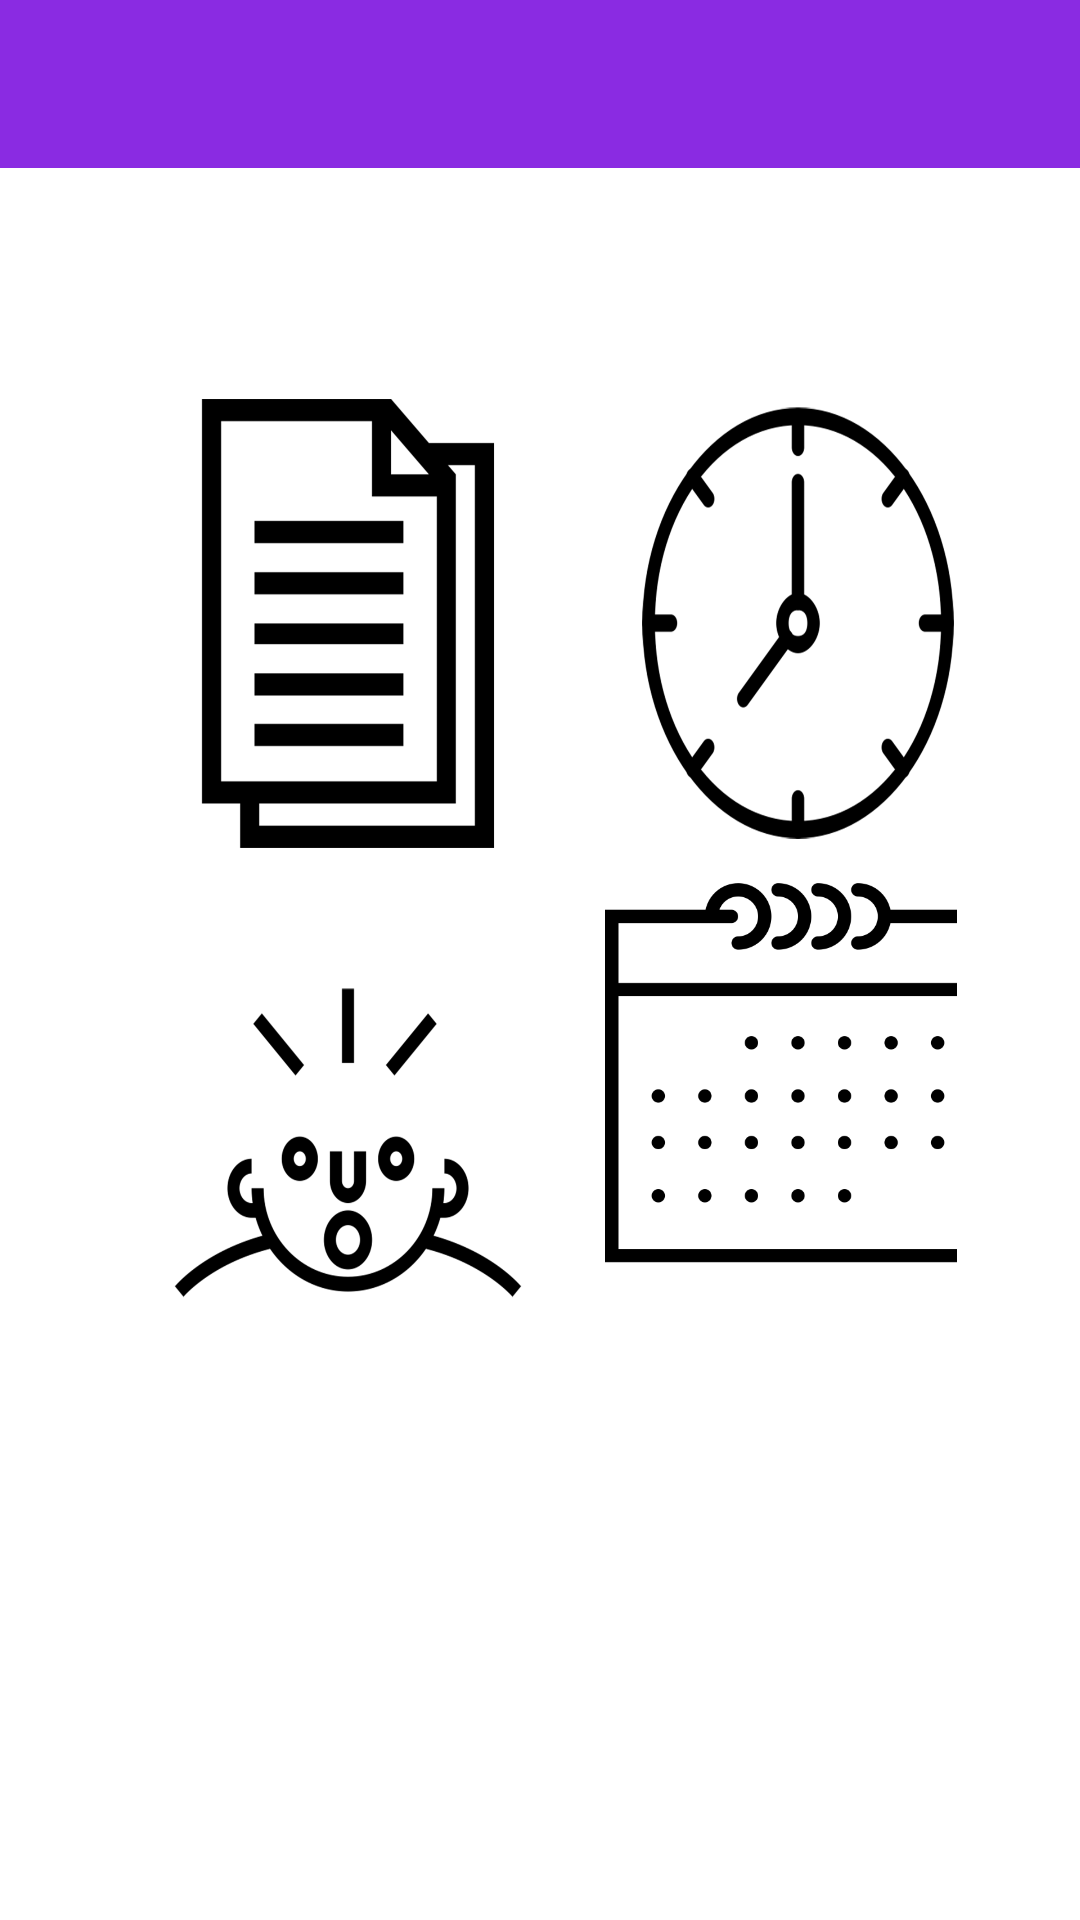

Here is an Android app screen rendered from its layout file. Give the layout XML and the strings, colors and styles it references.
<!-- AndroidManifest.xml: application theme AppTheme -->
<!-- res/layout/activity_main.xml -->
<?xml version="1.0" encoding="utf-8"?>
<android.support.constraint.ConstraintLayout xmlns:android="http://schemas.android.com/apk/res/android"
    xmlns:app="http://schemas.android.com/apk/res-auto"
    xmlns:tools="http://schemas.android.com/tools"
    android:layout_width="match_parent"
    android:layout_height="match_parent"
    android:background="@android:color/background_light"
    tools:context="com.push.heonil.capstonedesign.MainActivity"
    tools:layout_editor_absoluteY="25dp">


    <android.support.v7.widget.Toolbar
        android:id="@+id/toolbar"
        android:layout_width="401dp"
        android:layout_height="wrap_content"
        android:layout_marginBottom="77dp"
        android:background="?attr/colorPrimary"
        android:minHeight="?attr/actionBarSize"
        app:layout_constraintBottom_toTopOf="@+id/tableLayout"
        app:layout_constraintStart_toStartOf="parent"
        app:layout_constraintTop_toTopOf="parent">

    </android.support.v7.widget.Toolbar>


    <TableLayout
        android:id="@+id/tableLayout"
        android:layout_width="0dp"
        android:layout_height="0dp"
        android:layout_marginBottom="134dp"
        android:layout_marginEnd="41dp"
        android:layout_marginStart="41dp"
        app:layout_constraintBottom_toBottomOf="parent"
        app:layout_constraintEnd_toEndOf="parent"
        app:layout_constraintStart_toStartOf="parent"
        app:layout_constraintTop_toBottomOf="@+id/toolbar">

        <TableRow
            android:layout_width="match_parent"
            android:layout_height="match_parent">

            <ImageView
                android:id="@+id/imageView5"
                android:layout_width="150dp"
                android:layout_height="150dp"
                android:onClick="onButtonClick4"
                app:srcCompat="@drawable/wording"
                tools:layout_editor_absoluteX="32dp"
                tools:layout_editor_absoluteY="150dp" />

            <ImageView
                android:id="@+id/imageView6"
                android:layout_width="150dp"
                android:layout_height="150dp"
                android:onClick="onButtonClickwatch"
                app:srcCompat="@drawable/watch" />

        </TableRow>

        <TableRow
            android:layout_width="match_parent"
            android:layout_height="match_parent">

            <ImageView
                android:id="@+id/imageView4"
                android:layout_width="150dp"
                android:layout_height="150dp"
                android:onClick="onButtonClick"
                app:srcCompat="@drawable/thing"
                tools:layout_editor_absoluteX="199dp"
                tools:layout_editor_absoluteY="150dp" />

            <ImageView
                android:id="@+id/imageView3"
                android:layout_width="150dp"
                android:layout_height="150dp"
                android:onClick="onButtonClickCal"
                app:srcCompat="@drawable/dal"
                tools:layout_editor_absoluteX="32dp"
                tools:layout_editor_absoluteY="320dp" />

        </TableRow>

    </TableLayout>

</android.support.constraint.ConstraintLayout>
<!-- resources referenced by this layout -->
<resources>
  <!-- drawable dal: png bitmap (drawable, 28815 bytes) -->
  <!-- drawable thing: png bitmap (drawable, 45511 bytes) -->
  <!-- drawable watch: png bitmap (drawable, 52454 bytes) -->
  <!-- drawable wording: png bitmap (drawable, 21481 bytes) -->
  <style name="AppTheme" parent="Theme.AppCompat.Light.DarkActionBar">
  
      
      <item name="colorPrimary">@color/colorPrimary</item>
      <item name="colorPrimaryDark">@color/colorPrimaryDark</item>
      <item name="colorAccent">@color/colorAccent</item>
      <item name="windowActionBar">false</item>
      <item name="windowNoTitle">true</item>
  
  
  </style>
  <color name="colorPrimary">#8A2BE2</color>
  <color name="colorPrimaryDark">#8A2BE2</color>
  <color name="colorAccent">#8A2BE2</color>
</resources>
